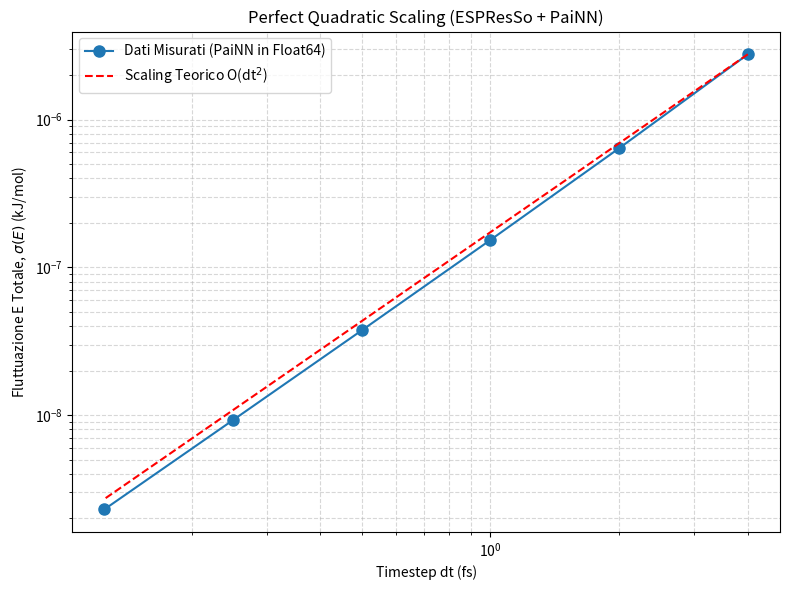

Reproduce this figure in Python. (Note: this script raises an exception after producing the figure.)
import matplotlib.pyplot as plt
import numpy as np

dt_values = np.array([0.004, 0.002, 0.001, 0.0005, 0.00025, 0.000125]) * 1000 # fs
std_values = np.array([2.769062e-06, 6.403560e-07, 1.533036e-07, 3.745524e-08, 9.255850e-09, 2.300501e-09])

plt.figure(figsize=(8, 6))
plt.loglog(dt_values, std_values, 'o-', markersize=8, label="Dati Misurati (PaiNN in Float64)")

# Plot della retta di riferimento quadratica (pendenza = 2) passante per il primo punto
ref_dE = std_values[0] * (dt_values / dt_values[0])**2
plt.loglog(dt_values, ref_dE, '--', color='red', label="Scaling Teorico O(dt$^2$)")

plt.xlabel("Timestep dt (fs)")
plt.ylabel(r"Fluttuazione E Totale, $\sigma(E)$ (kJ/mol)")
plt.title(f"Perfect Quadratic Scaling (ESPResSo + PaiNN)")
plt.legend()
plt.grid(True, which="both", ls="--", alpha=0.5)

plt.tight_layout()
plt.savefig("/Users/demichel/.gemini/antigravity/brain/d54d813a-ae54-4ca6-9922-6179a054f737/energy_conservation_perfect_scaling.png", dpi=300)
